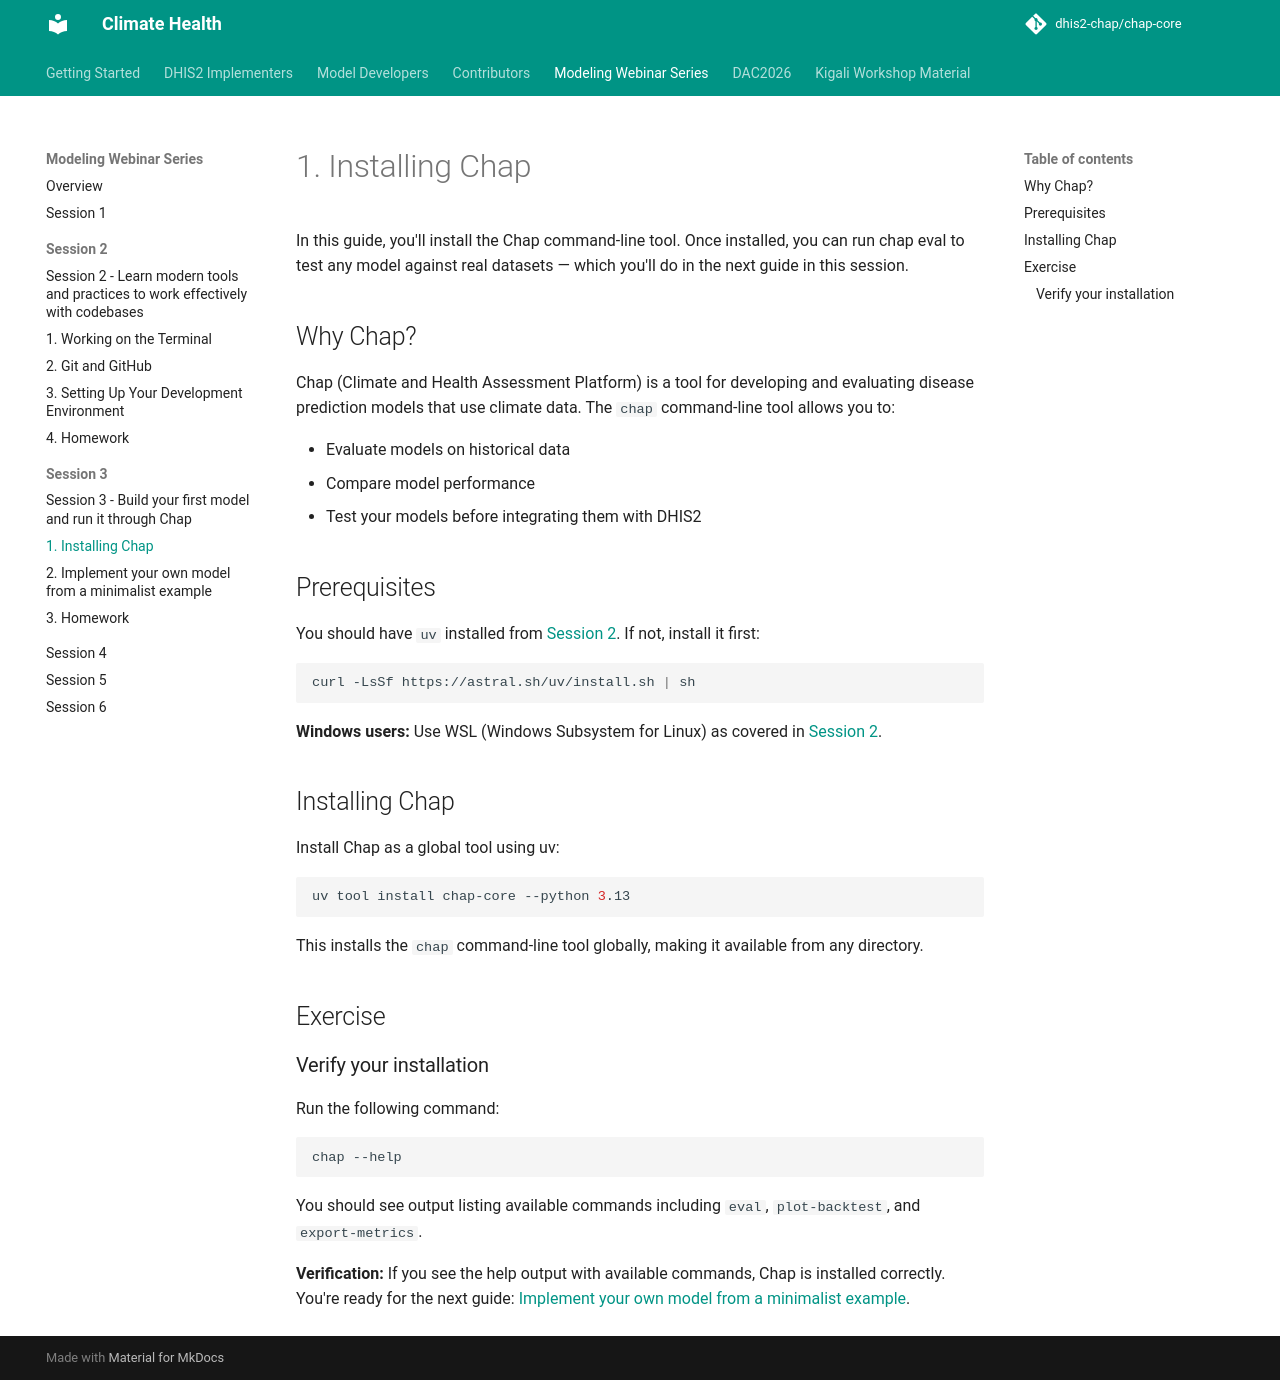

repository: dhis2-chap/chap-core · page: kigali-workshop/kigali-webinar-series/session-3/install-chap.html · generator: mkdocs

# 1. Installing Chap
In this guide, you'll install the Chap command-line tool. Once installed, you can run chap eval to test any model against real datasets — which you'll do in the next guide in this session.

## Why Chap?
Chap (Climate and Health Assessment Platform) is a tool for developing and evaluating disease prediction models that use climate data. The `chap` command-line tool allows you to:

- Evaluate models on historical data
- Compare model performance
- Test your models before integrating them with DHIS2

## Prerequisites

You should have `uv` installed from [Session 2](../session-2/virtual-environments.md). If not, install it first:

```bash
curl -LsSf https://astral.sh/uv/install.sh | sh
```

**Windows users:** Use WSL (Windows Subsystem for Linux) as covered in [Session 2](../session-2/terminal.md).

## Installing Chap

Install Chap as a global tool using uv:

```bash
uv tool install chap-core --python 3.13
```

This installs the `chap` command-line tool globally, making it available from any directory.

## Exercise

### Verify your installation

Run the following command:

```bash
chap --help
```

You should see output listing available commands including `eval`, `plot-backtest`, and `export-metrics`.

**Verification:** If you see the help output with available commands, Chap is installed correctly. You're ready for the next guide: [Implement your own model from a minimalist example](fork-example.md).
